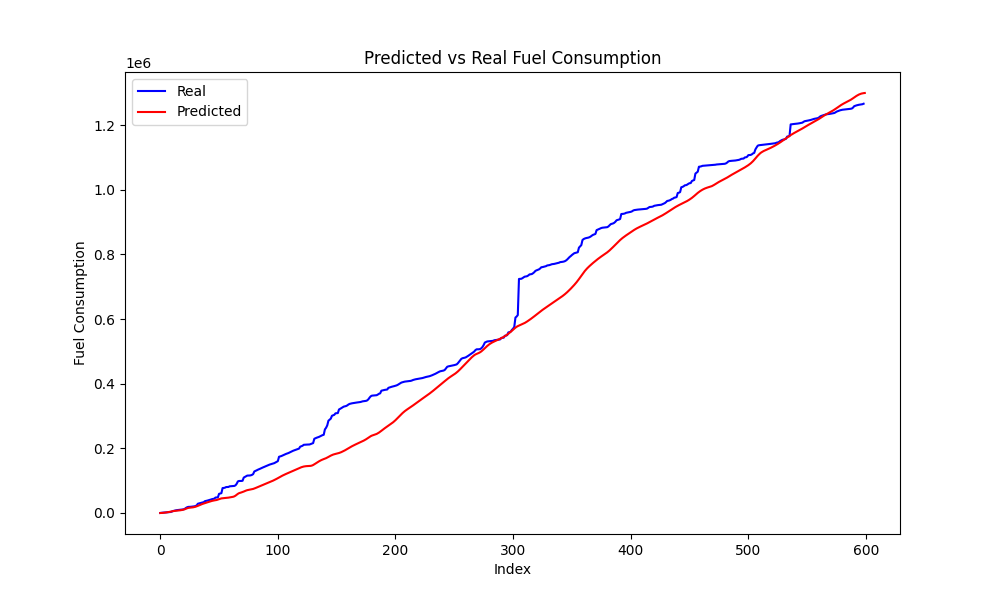

The file beside this chart, header and first rows:
Time, Engine speed, Throttle position, Accelerator pedal position, Speed, Actual, Predicted
0, 229.2, 7.031, 0.0, 0, 0.0, -69
1000, 849.0, 3.543, 0.0, 0, 641.6, 18.55
2000, 706.8, 2.734, 0.0, 0, 957.0, 245.9
3000, 688.0, 2.578, 0.0, 0, 1216, 589.9
4000, 680.8, 2.246, 0.0, 0, 1466, 1018
5000, 671.5, 2.227, 0.0, 0, 1704, 1509
6000, 654.5, 2.08, 0.0, 0, 1907, 2059
6999, 653.2, 1.873, 0.0, 0, 2116, 2694
7999, 696.0, 3.828, 17.5, 0, 2322, 3457
8999, 1909, 15.39, 28.17, 0, 3112, 4350
9999, 1604, 13.63, 28.17, 0, 4655, 5172
10999, 1448, 12.76, 28.17, 3, 6067, 5849
11999, 596.0, 16.44, 28.17, 6, 7102, 6368
12999, 1533, 8.568, 5.695, 8, 7949, 6829
13999, 795.2, 3.16, 15.07, 9, 8678, 7151
14999, 472.0, 7.689, 20.01, 10, 8972, 7440
15999, 835.5, 6.994, 0.0, 11, 9602, 7820
16999, 1542, 4.547, 0.0, 8, 10082, 8323
17999, 1592, 4.652, 0.0, 3, 10413, 8898
18999, 1001, 3.012, 21.06, 3, 10759, 9574
19999, 1259, 26.64, 35.51, 6, 11270, 10506
20999, 1554, 35.31, 35.04, 11, 13259, 11756
21999, 2385, 14.92, 29.3, 19, 15884, 13265
22999, 3032, 13.53, 0.0, 24, 17876, 14744
23999, 2881, 6.676, 0.0, 24, 18864, 15831
24999, 1552, 4.553, 0.0, 23, 18864, 16410
25999, 1077, 3.475, 0.0, 22, 19172, 16735
26999, 1125, 2.957, 9.1, 22, 19555, 17063
27999, 1536, 6.398, 21.01, 21, 19939, 17556
28999, 1539, 11.01, 31.75, 21, 20556, 18271
29999, 1710, 17.27, 33.95, 24, 21688, 19268
30999, 1955, 17.06, 34.14, 27, 23502, 20557
34999, 2476, 11.2, 20.56, 34, 28660, 22077
35999, 2534, 11.4, 20.56, 35, 29599, 23667
36999, 2581, 11.52, 20.56, 36, 30625, 25232
37999, 2632, 11.32, 20.54, 36, 31723, 26717
38999, 2644, 10.03, 17.78, 37, 32626, 28094
39999, 2665, 9.473, 16.66, 37, 33514, 29362
43999, 2586, 9.307, 19.63, 36, 36538, 30544
44999, 2581, 9.891, 19.75, 36, 37308, 31692
45999, 2599, 10.5, 19.75, 36, 38211, 32845
46999, 2625, 11.54, 24.1, 36, 39221, 34017
47999, 2656, 12.72, 24.11, 37, 40278, 35196
48999, 2725, 13, 24.14, 38, 41509, 36341
49999, 2770, 9.404, 18.38, 38, 42759, 37385
50999, 2764, 8.725, 16.14, 38, 43592, 38264
51999, 2736, 8.797, 15.77, 38, 44362, 38943
58999, 1749, 2.15, 0.0, 25, 47760, 39488
59999, 1686, 2.785, 3.311, 23, 48008, 40211
60999, 1628, 4.125, 21.49, 23, 48300, 41288
70999, 2874, 11.61, 22.52, 40, 59157, 42717
71999, 2934, 11.83, 22.52, 41, 60141, 44085
72999, 3014, 12.95, 24.05, 42, 61286, 45088
106999, 1316, 4.756, 17.34, 17, 77056, 45605
107999, 1326, 7.668, 29.44, 18, 77423, 45981
108999, 1491, 16.62, 32.63, 20, 78216, 46336
112999, 1464, 3.869, 0.0, 20, 80166, 46676
113999, 807.2, 2.352, 0.0, 15, 80215, 47016
114999, 941.0, 2.969, 0.0, 9, 80540, 47484
118999, 2320, 8.242, 0.0, 8, 82455, 48105
... 539 more rows
